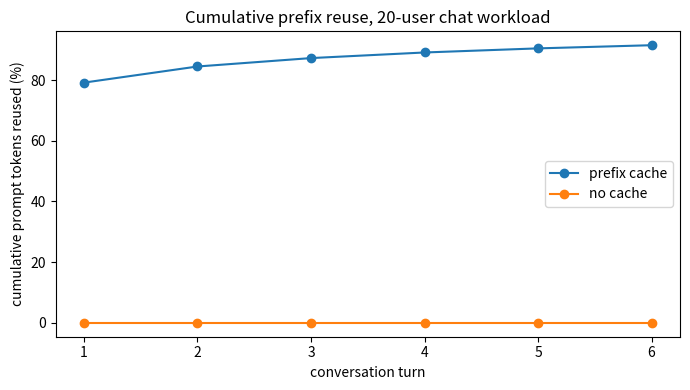

Write the Python code that produced this figure.
"""Sim 3: prefix cache (radix tree) on a multi-turn chat workload.
A tiny trie of token ids. We count how many prompt tokens are
found in the cache (hits) versus must be computed (misses).
Each user starts with a 200 token system prompt, then adds a 40 token
message each turn. The model reply (60 tokens) is put in the tree too,
so the next turn can reuse it.
Runs on CPU. Saves prefix_hits.png (in docs/assets if that folder exists, else here)
"""
import os
import random

import matplotlib
matplotlib.use("Agg")
import matplotlib.pyplot as plt

SYSTEM_PROMPT = list(range(1000, 1200))  # 200 shared tokens


def new_node():
    return {}


def match_and_insert(root, tokens):
    """Walk the trie. Return how many leading tokens were already cached."""
    node, hit, matching = root, 0, True
    for t in tokens:
        if t in node:
            if matching:
                hit += 1
        else:
            matching = False
            node[t] = new_node()
        node = node[t]
    return hit


def run(use_cache, n_users=20, n_turns=6, seed=2):
    random.seed(seed)
    root = new_node()
    histories = [[] for _ in range(n_users)]
    hits, total, curve, per_turn = 0, 0, [], []
    for turn in range(n_turns):
        t_hits, t_total = 0, 0
        for u in range(n_users):
            # a new user message is appended (40 tokens)
            histories[u] += [random.randint(2000, 9000) for _ in range(40)]
            prompt = SYSTEM_PROMPT + histories[u]
            h = match_and_insert(root, prompt) if use_cache else 0
            t_hits += h
            t_total += len(prompt)
            # the model reply (60 tokens) is added, and stored in the tree
            histories[u] += [random.randint(2000, 9000) for _ in range(60)]
            if use_cache:
                match_and_insert(root, SYSTEM_PROMPT + histories[u])
        hits += t_hits
        total += t_total
        per_turn.append(t_hits / t_total)  # hit rate in this turn only
        curve.append(hits / total)  # cumulative hit rate up to this turn
    return hits, total, curve, per_turn


def main():
    h, t, with_cache, per_turn = run(True)
    _, _, no_cache, _ = run(False)
    print(f"with prefix cache: {h}/{t} prompt tokens reused ({h/t:.0%})")
    print("hit rate per turn :", " ".join(f"{x:.0%}" for x in per_turn))
    print("cumulative rate   :", " ".join(f"{x:.0%}" for x in with_cache))
    print("without cache: 0% reused")

    plt.figure(figsize=(7, 4))
    plt.plot(range(1, 7), [c * 100 for c in with_cache], marker="o", label="prefix cache")
    plt.plot(range(1, 7), [c * 100 for c in no_cache], marker="o", label="no cache")
    plt.xlabel("conversation turn")
    plt.ylabel("cumulative prompt tokens reused (%)")
    plt.title("Cumulative prefix reuse, 20-user chat workload")
    plt.legend()
    plt.tight_layout()
    out = ("../../docs/assets/" if os.path.isdir("../../docs/assets") else "") + "prefix_hits.png"  # book folder, or here
    plt.savefig(out, dpi=600)
    print("saved:", os.path.abspath(out))


if __name__ == "__main__":
    main()
